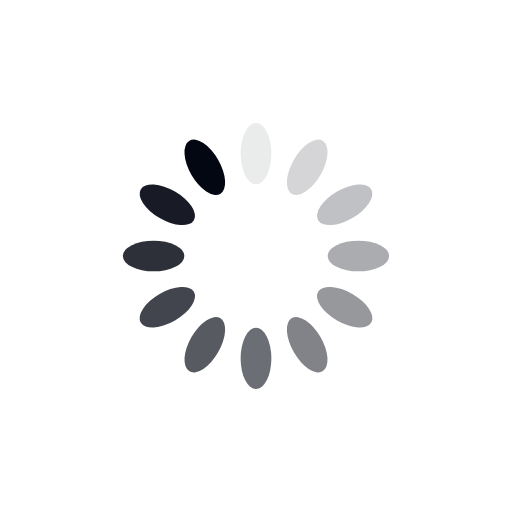
t = 0.00 s
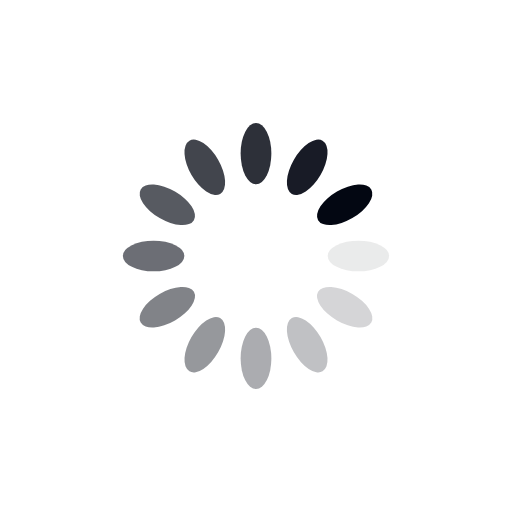
t = 0.25 s
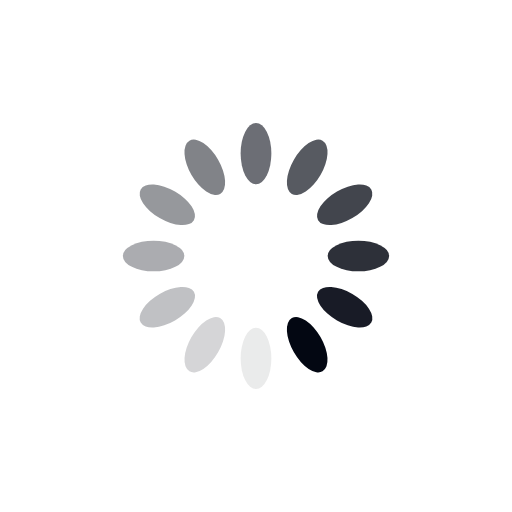
t = 0.50 s
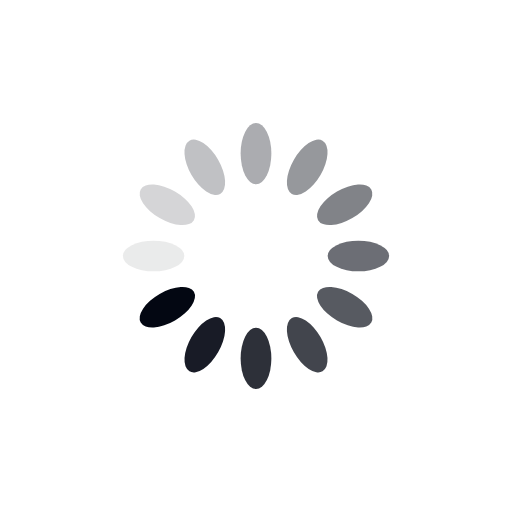
t = 0.75 s

The animated SVG that drew these frames (rendered in a browser with its animation timeline set to each time). Animation: 12 SMIL elements (animate=12); one cycle of 1.00 s, repeats indefinitely.

<svg xmlns="http://www.w3.org/2000/svg"
  style="margin:auto;background:0 0;display:block;shape-rendering:auto" width="257" height="257"
  viewBox="0 0 100 100" preserveAspectRatio="xMidYMid">
  <rect x="47" y="24" rx="3" ry="6" width="6" height="12" fill="#030712">
    <animate attributeName="opacity" values="1;0" keyTimes="0;1" dur="1s"
      begin="-0.9166666666666666s" repeatCount="indefinite" />
  </rect>
  <rect x="47" y="24" rx="3" ry="6" width="6" height="12" fill="#030712"
    transform="rotate(30 50 50)">
    <animate attributeName="opacity" values="1;0" keyTimes="0;1" dur="1s"
      begin="-0.8333333333333334s" repeatCount="indefinite" />
  </rect>
  <rect x="47" y="24" rx="3" ry="6" width="6" height="12" fill="#030712"
    transform="rotate(60 50 50)">
    <animate attributeName="opacity" values="1;0" keyTimes="0;1" dur="1s" begin="-0.75s"
      repeatCount="indefinite" />
  </rect>
  <rect x="47" y="24" rx="3" ry="6" width="6" height="12" fill="#030712"
    transform="rotate(90 50 50)">
    <animate attributeName="opacity" values="1;0" keyTimes="0;1" dur="1s"
      begin="-0.6666666666666666s" repeatCount="indefinite" />
  </rect>
  <rect x="47" y="24" rx="3" ry="6" width="6" height="12" fill="#030712"
    transform="rotate(120 50 50)">
    <animate attributeName="opacity" values="1;0" keyTimes="0;1" dur="1s"
      begin="-0.5833333333333334s" repeatCount="indefinite" />
  </rect>
  <rect x="47" y="24" rx="3" ry="6" width="6" height="12" fill="#030712"
    transform="rotate(150 50 50)">
    <animate attributeName="opacity" values="1;0" keyTimes="0;1" dur="1s" begin="-0.5s"
      repeatCount="indefinite" />
  </rect>
  <rect x="47" y="24" rx="3" ry="6" width="6" height="12" fill="#030712"
    transform="rotate(180 50 50)">
    <animate attributeName="opacity" values="1;0" keyTimes="0;1" dur="1s"
      begin="-0.4166666666666667s" repeatCount="indefinite" />
  </rect>
  <rect x="47" y="24" rx="3" ry="6" width="6" height="12" fill="#030712"
    transform="rotate(210 50 50)">
    <animate attributeName="opacity" values="1;0" keyTimes="0;1" dur="1s"
      begin="-0.3333333333333333s" repeatCount="indefinite" />
  </rect>
  <rect x="47" y="24" rx="3" ry="6" width="6" height="12" fill="#030712"
    transform="rotate(240 50 50)">
    <animate attributeName="opacity" values="1;0" keyTimes="0;1" dur="1s" begin="-0.25s"
      repeatCount="indefinite" />
  </rect>
  <rect x="47" y="24" rx="3" ry="6" width="6" height="12" fill="#030712"
    transform="rotate(270 50 50)">
    <animate attributeName="opacity" values="1;0" keyTimes="0;1" dur="1s"
      begin="-0.16666666666666666s" repeatCount="indefinite" />
  </rect>
  <rect x="47" y="24" rx="3" ry="6" width="6" height="12" fill="#030712"
    transform="rotate(300 50 50)">
    <animate attributeName="opacity" values="1;0" keyTimes="0;1" dur="1s"
      begin="-0.08333333333333333s" repeatCount="indefinite" />
  </rect>
  <rect x="47" y="24" rx="3" ry="6" width="6" height="12" fill="#030712"
    transform="rotate(330 50 50)">
    <animate attributeName="opacity" values="1;0" keyTimes="0;1" dur="1s" begin="0s"
      repeatCount="indefinite" />
  </rect>
</svg>